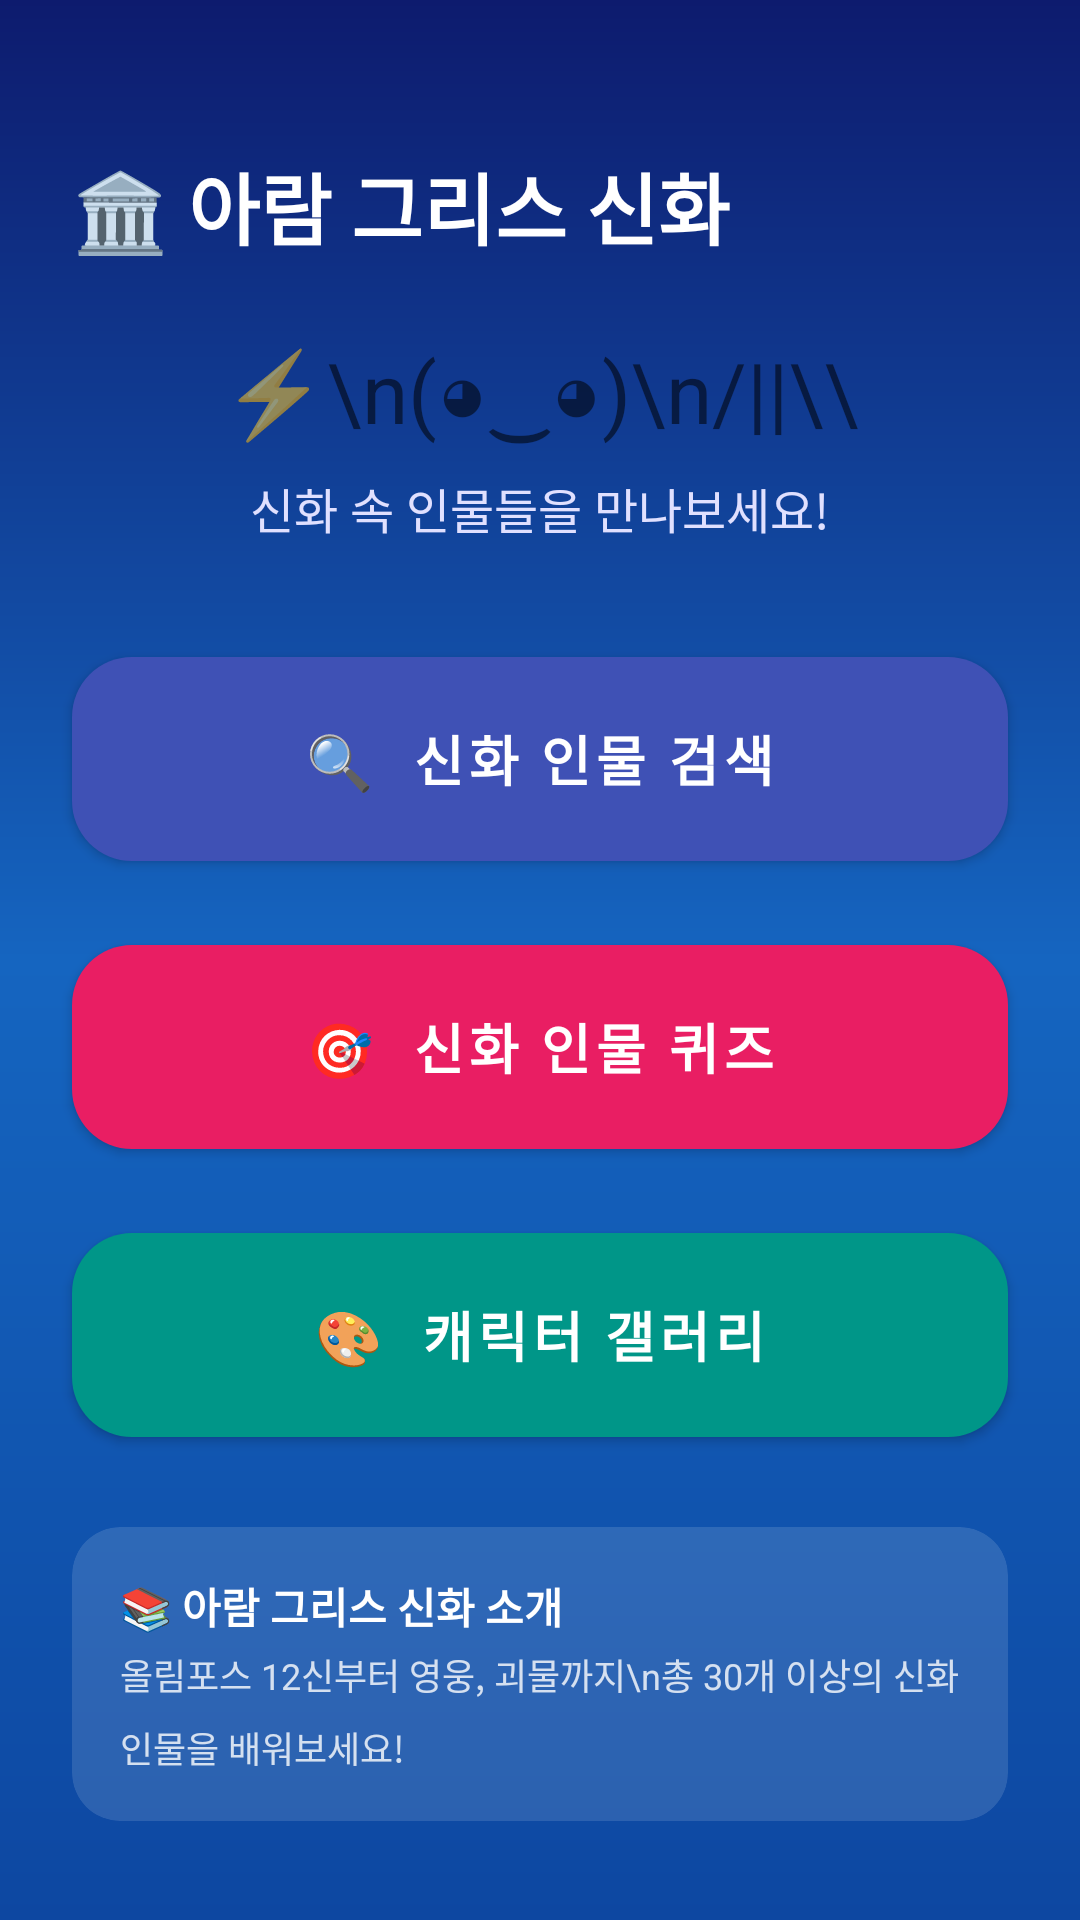

This screen was rendered from an Android layout file. Write that file and the resources it references.
<!-- AndroidManifest.xml: application theme Theme.MythologyQuiz -->
<!-- res/layout/activity_main.xml -->
<?xml version="1.0" encoding="utf-8"?>
<ScrollView
    xmlns:android="http://schemas.android.com/apk/res/android"
    xmlns:app="http://schemas.android.com/apk/res-auto"
    android:layout_width="match_parent"
    android:layout_height="match_parent"
    android:background="@drawable/bg_gradient_main"
    android:fillViewport="true">

    <androidx.constraintlayout.widget.ConstraintLayout
        android:layout_width="match_parent"
        android:layout_height="wrap_content"
        android:paddingBottom="32dp">

        
        <TextView
            android:id="@+id/tvMainTitle"
            android:layout_width="wrap_content"
            android:layout_height="wrap_content"
            android:text="🏛️ 아람 그리스 신화"
            android:textSize="26sp"
            android:textStyle="bold"
            android:textColor="#FFFFFF"
            android:layout_marginTop="50dp"
            android:layout_marginStart="24dp"
            app:layout_constraintTop_toTopOf="parent"
            app:layout_constraintStart_toStartOf="parent" />

        
        <TextView
            android:id="@+id/ivMascot"
            android:layout_width="wrap_content"
            android:layout_height="wrap_content"
            android:text="⚡\n(◕‿◕)\n/||\\"
            android:textSize="28sp"
            android:gravity="center"
            android:lineSpacingMultiplier="1.2"
            android:layout_marginTop="24dp"
            app:layout_constraintTop_toBottomOf="@id/tvMainTitle"
            app:layout_constraintStart_toStartOf="parent"
            app:layout_constraintEnd_toEndOf="parent" />

        
        <TextView
            android:id="@+id/tvWelcome"
            android:layout_width="wrap_content"
            android:layout_height="wrap_content"
            android:text="신화 속 인물들을 만나보세요!"
            android:textSize="16sp"
            android:textColor="#E0E0FF"
            android:layout_marginTop="8dp"
            app:layout_constraintTop_toBottomOf="@id/ivMascot"
            app:layout_constraintStart_toStartOf="parent"
            app:layout_constraintEnd_toEndOf="parent" />

        
        <com.google.android.material.button.MaterialButton
            android:id="@+id/btnSearch"
            android:layout_width="0dp"
            android:layout_height="80dp"
            android:text="🔍  신화 인물 검색"
            android:textSize="18sp"
            android:textStyle="bold"
            android:textColor="#FFFFFF"
            android:layout_marginTop="32dp"
            android:layout_marginStart="24dp"
            android:layout_marginEnd="24dp"
            app:backgroundTint="#3F51B5"
            app:cornerRadius="20dp"
            app:layout_constraintTop_toBottomOf="@id/tvWelcome"
            app:layout_constraintStart_toStartOf="parent"
            app:layout_constraintEnd_toEndOf="parent" />

        
        <com.google.android.material.button.MaterialButton
            android:id="@+id/btnQuiz"
            android:layout_width="0dp"
            android:layout_height="80dp"
            android:text="🎯  신화 인물 퀴즈"
            android:textSize="18sp"
            android:textStyle="bold"
            android:textColor="#FFFFFF"
            android:layout_marginTop="16dp"
            android:layout_marginStart="24dp"
            android:layout_marginEnd="24dp"
            app:backgroundTint="#E91E63"
            app:cornerRadius="20dp"
            app:layout_constraintTop_toBottomOf="@id/btnSearch"
            app:layout_constraintStart_toStartOf="parent"
            app:layout_constraintEnd_toEndOf="parent" />

        
        <com.google.android.material.button.MaterialButton
            android:id="@+id/btnGallery"
            android:layout_width="0dp"
            android:layout_height="80dp"
            android:text="🎨  캐릭터 갤러리"
            android:textSize="18sp"
            android:textStyle="bold"
            android:textColor="#FFFFFF"
            android:layout_marginTop="16dp"
            android:layout_marginStart="24dp"
            android:layout_marginEnd="24dp"
            app:backgroundTint="#009688"
            app:cornerRadius="20dp"
            app:layout_constraintTop_toBottomOf="@id/btnQuiz"
            app:layout_constraintStart_toStartOf="parent"
            app:layout_constraintEnd_toEndOf="parent" />

        
        <androidx.cardview.widget.CardView
            android:layout_width="0dp"
            android:layout_height="wrap_content"
            android:layout_marginTop="24dp"
            android:layout_marginStart="24dp"
            android:layout_marginEnd="24dp"
            app:cardCornerRadius="16dp"
            app:cardBackgroundColor="#20FFFFFF"
            app:cardElevation="0dp"
            app:layout_constraintTop_toBottomOf="@id/btnGallery"
            app:layout_constraintStart_toStartOf="parent"
            app:layout_constraintEnd_toEndOf="parent">

            <LinearLayout
                android:layout_width="match_parent"
                android:layout_height="wrap_content"
                android:orientation="vertical"
                android:padding="16dp">

                <TextView
                    android:layout_width="wrap_content"
                    android:layout_height="wrap_content"
                    android:text="📚 아람 그리스 신화 소개"
                    android:textSize="14sp"
                    android:textStyle="bold"
                    android:textColor="#FFFFFF" />

                <TextView
                    android:layout_width="wrap_content"
                    android:layout_height="wrap_content"
                    android:text="올림포스 12신부터 영웅, 괴물까지\n총 30개 이상의 신화 인물을 배워보세요!"
                    android:textSize="12sp"
                    android:textColor="#CCFFFFFF"
                    android:layout_marginTop="4dp"
                    android:lineSpacingMultiplier="1.4" />
            </LinearLayout>
        </androidx.cardview.widget.CardView>

    </androidx.constraintlayout.widget.ConstraintLayout>
</ScrollView>
<!-- resources referenced by this layout -->
<resources>
  <!-- drawable bg_gradient_main (drawable) -->
  <?xml version="1.0" encoding="utf-8"?>
  <shape xmlns:android="http://schemas.android.com/apk/res/android">
      <gradient
          android:type="linear"
          android:angle="160"
          android:startColor="#0D1B6E"
          android:centerColor="#1565C0"
          android:endColor="#0D47A1" />
  </shape>
  <style name="Theme.MythologyQuiz" parent="Theme.MaterialComponents.DayNight.NoActionBar">
          <item name="colorPrimary">@color/primary</item>
          <item name="colorPrimaryVariant">@color/primary_dark</item>
          <item name="colorOnPrimary">@color/text_primary</item>
          <item name="colorSecondary">@color/accent</item>
          <item name="colorSecondaryVariant">@color/accent</item>
          <item name="colorOnSecondary">@color/black</item>
          <item name="android:statusBarColor" tools:targetApi="l">@color/primary_dark</item>
          <item name="android:navigationBarColor">@color/primary_dark</item>
          <item name="android:windowLightStatusBar" tools:targetApi="m">false</item>
      </style>
  <color name="primary">#3F51B5</color>
  <color name="primary_dark">#1A237E</color>
  <color name="text_primary">#FFFFFF</color>
  <color name="accent">#FFD700</color>
  <color name="black">#FF000000</color>
</resources>
